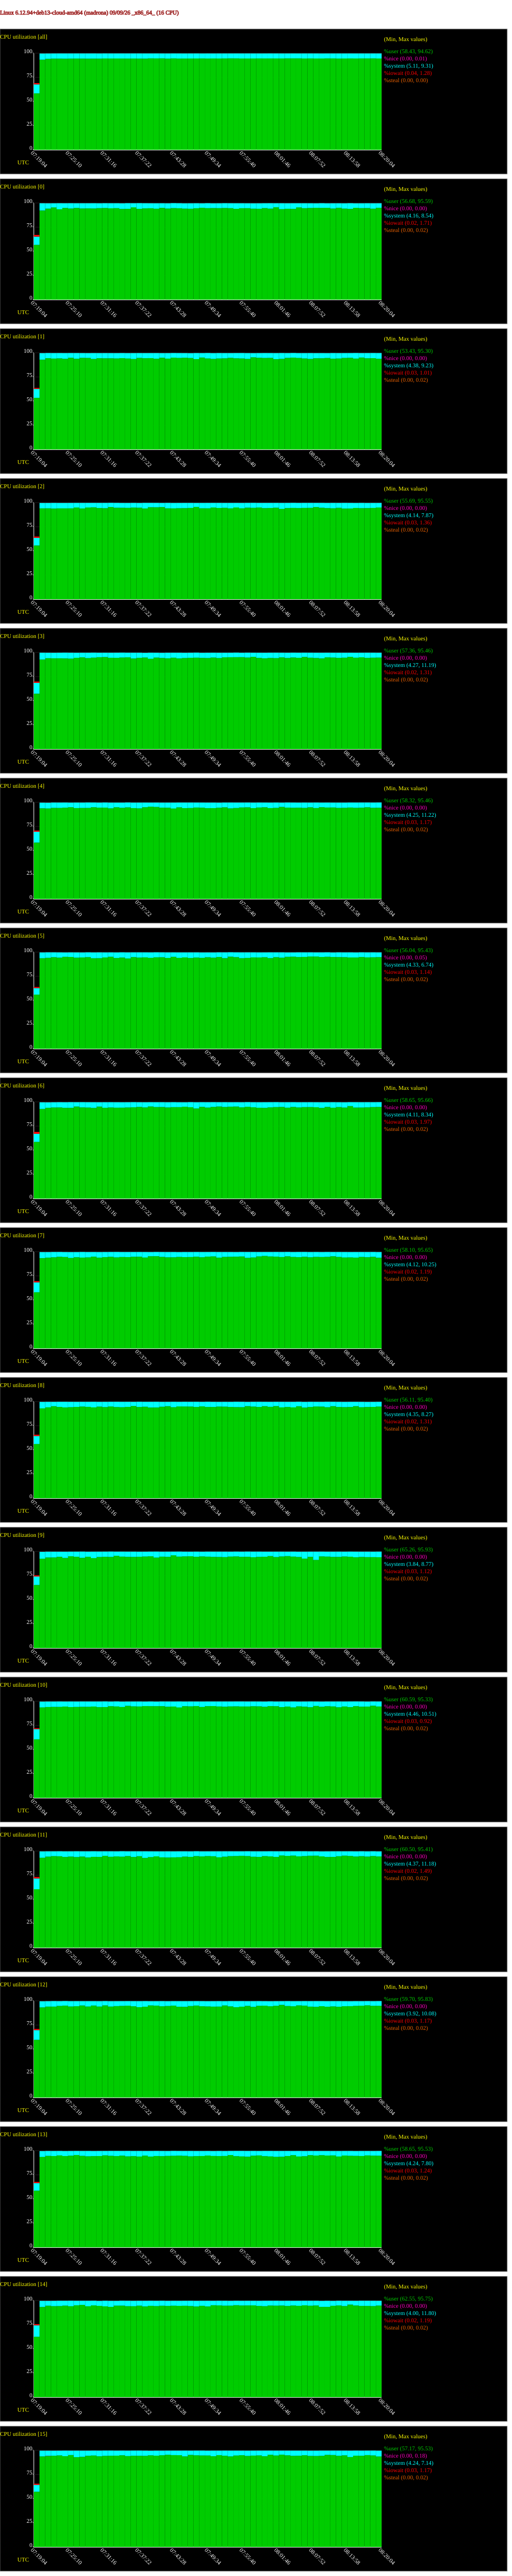

Source data for this figure (header and first rows):
# hostname; interval; timestamp; CPU; %user; %nice; %system; %iowait; %steal; %idle
madrona; 60; 1788938404; -1; 58.43; 0.00; 9.31; 1.28; 0.00; 30.99
madrona; 60; 1788938404; 0; 56.68; 0.00; 8.54; 1.71; 0.00; 33.07
madrona; 60; 1788938404; 1; 53.43; 0.00; 9.23; 1.01; 0.00; 36.34
madrona; 60; 1788938404; 2; 55.69; 0.00; 7.87; 1.36; 0.00; 35.09
madrona; 60; 1788938404; 3; 57.36; 0.00; 11.19; 1.31; 0.00; 30.14
madrona; 60; 1788938404; 4; 58.32; 0.00; 11.22; 1.17; 0.00; 29.29
madrona; 60; 1788938404; 5; 56.04; 0.00; 6.74; 1.14; 0.00; 36.08
madrona; 60; 1788938404; 6; 58.65; 0.00; 8.34; 1.97; 0.00; 31.03
madrona; 60; 1788938404; 7; 58.10; 0.00; 10.25; 1.19; 0.00; 30.47
madrona; 60; 1788938404; 8; 56.11; 0.00; 8.27; 1.31; 0.00; 34.32
madrona; 60; 1788938404; 9; 65.26; 0.00; 8.77; 1.12; 0.00; 24.85
madrona; 60; 1788938404; 10; 60.59; 0.00; 10.51; 0.92; 0.00; 27.97
madrona; 60; 1788938404; 11; 60.50; 0.00; 11.18; 1.49; 0.00; 26.83
madrona; 60; 1788938404; 12; 59.70; 0.00; 10.08; 1.17; 0.00; 29.06
madrona; 60; 1788938404; 13; 58.65; 0.00; 7.80; 1.24; 0.00; 32.32
madrona; 60; 1788938404; 14; 62.55; 0.00; 11.80; 1.19; 0.00; 24.46
madrona; 60; 1788938404; 15; 57.17; 0.00; 7.14; 1.17; 0.00; 34.52
madrona; 60; 1788938464; -1; 93.21; 0.00; 6.45; 0.07; 0.00; 0.26
madrona; 60; 1788938464; 0; 92.23; 0.00; 7.54; 0.05; 0.00; 0.18
madrona; 60; 1788938464; 1; 92.90; 0.00; 6.79; 0.07; 0.00; 0.23
madrona; 60; 1788938464; 2; 94.08; 0.00; 5.61; 0.07; 0.00; 0.25
madrona; 60; 1788938464; 3; 92.67; 0.00; 7.09; 0.05; 0.00; 0.18
madrona; 60; 1788938464; 4; 93.78; 0.00; 5.86; 0.08; 0.00; 0.28
madrona; 60; 1788938464; 5; 93.66; 0.00; 6.03; 0.07; 0.00; 0.25
madrona; 60; 1788938464; 6; 92.71; 0.00; 6.92; 0.07; 0.00; 0.30
madrona; 60; 1788938464; 7; 93.41; 0.00; 6.27; 0.08; 0.00; 0.23
madrona; 60; 1788938464; 8; 92.96; 0.00; 6.74; 0.07; 0.00; 0.23
madrona; 60; 1788938464; 9; 92.45; 0.00; 7.11; 0.08; 0.00; 0.35
madrona; 60; 1788938464; 10; 93.61; 0.00; 6.03; 0.08; 0.00; 0.28
madrona; 60; 1788938464; 11; 93.08; 0.00; 6.59; 0.07; 0.00; 0.27
madrona; 60; 1788938464; 12; 93.24; 0.00; 6.35; 0.08; 0.00; 0.33
madrona; 60; 1788938464; 13; 93.57; 0.00; 6.03; 0.08; 0.00; 0.32
madrona; 60; 1788938464; 14; 93.32; 0.00; 6.34; 0.07; 0.00; 0.27
madrona; 60; 1788938464; 15; 93.74; 0.00; 5.96; 0.07; 0.00; 0.23
madrona; 60; 1788938524; -1; 94.12; 0.01; 5.57; 0.06; 0.00; 0.23
madrona; 60; 1788938524; 0; 94.16; 0.00; 5.55; 0.08; 0.02; 0.18
madrona; 60; 1788938524; 1; 94.45; 0.00; 5.34; 0.03; 0.00; 0.18
madrona; 60; 1788938524; 2; 94.12; 0.00; 5.56; 0.07; 0.00; 0.25
madrona; 60; 1788938524; 3; 94.08; 0.00; 5.64; 0.05; 0.00; 0.23
madrona; 60; 1788938524; 4; 93.62; 0.00; 5.95; 0.10; 0.00; 0.33
madrona; 60; 1788938524; 5; 94.05; 0.05; 5.69; 0.03; 0.00; 0.18
madrona; 60; 1788938524; 6; 93.96; 0.00; 5.63; 0.10; 0.00; 0.32
madrona; 60; 1788938524; 7; 93.92; 0.00; 5.76; 0.07; 0.00; 0.25
madrona; 60; 1788938524; 8; 94.06; 0.00; 5.69; 0.03; 0.00; 0.22
madrona; 60; 1788938524; 9; 93.73; 0.00; 5.99; 0.05; 0.00; 0.23
madrona; 60; 1788938524; 10; 94.03; 0.00; 5.69; 0.05; 0.02; 0.22
madrona; 60; 1788938524; 11; 94.24; 0.00; 5.49; 0.05; 0.00; 0.22
madrona; 60; 1788938524; 12; 94.09; 0.00; 5.61; 0.07; 0.02; 0.22
madrona; 60; 1788938524; 13; 94.64; 0.00; 5.12; 0.07; 0.00; 0.17
madrona; 60; 1788938524; 14; 94.63; 0.00; 5.02; 0.08; 0.00; 0.27
madrona; 60; 1788938524; 15; 94.14; 0.18; 5.37; 0.07; 0.00; 0.23
madrona; 60; 1788938584; -1; 94.35; 0.00; 5.38; 0.06; 0.00; 0.21
madrona; 60; 1788938584; 0; 95.39; 0.00; 4.34; 0.03; 0.00; 0.23
madrona; 60; 1788938584; 1; 94.05; 0.00; 5.70; 0.05; 0.00; 0.20
madrona; 60; 1788938584; 2; 93.86; 0.00; 5.89; 0.05; 0.00; 0.20
madrona; 60; 1788938584; 3; 93.93; 0.00; 5.76; 0.08; 0.00; 0.23
madrona; 60; 1788938584; 4; 94.20; 0.00; 5.57; 0.05; 0.00; 0.18
madrona; 60; 1788938584; 5; 94.73; 0.00; 5.05; 0.05; 0.00; 0.17
madrona; 60; 1788938584; 6; 94.24; 0.00; 5.44; 0.07; 0.00; 0.25
madrona; 60; 1788938584; 7; 94.27; 0.00; 5.52; 0.05; 0.00; 0.17
... 977 more rows
